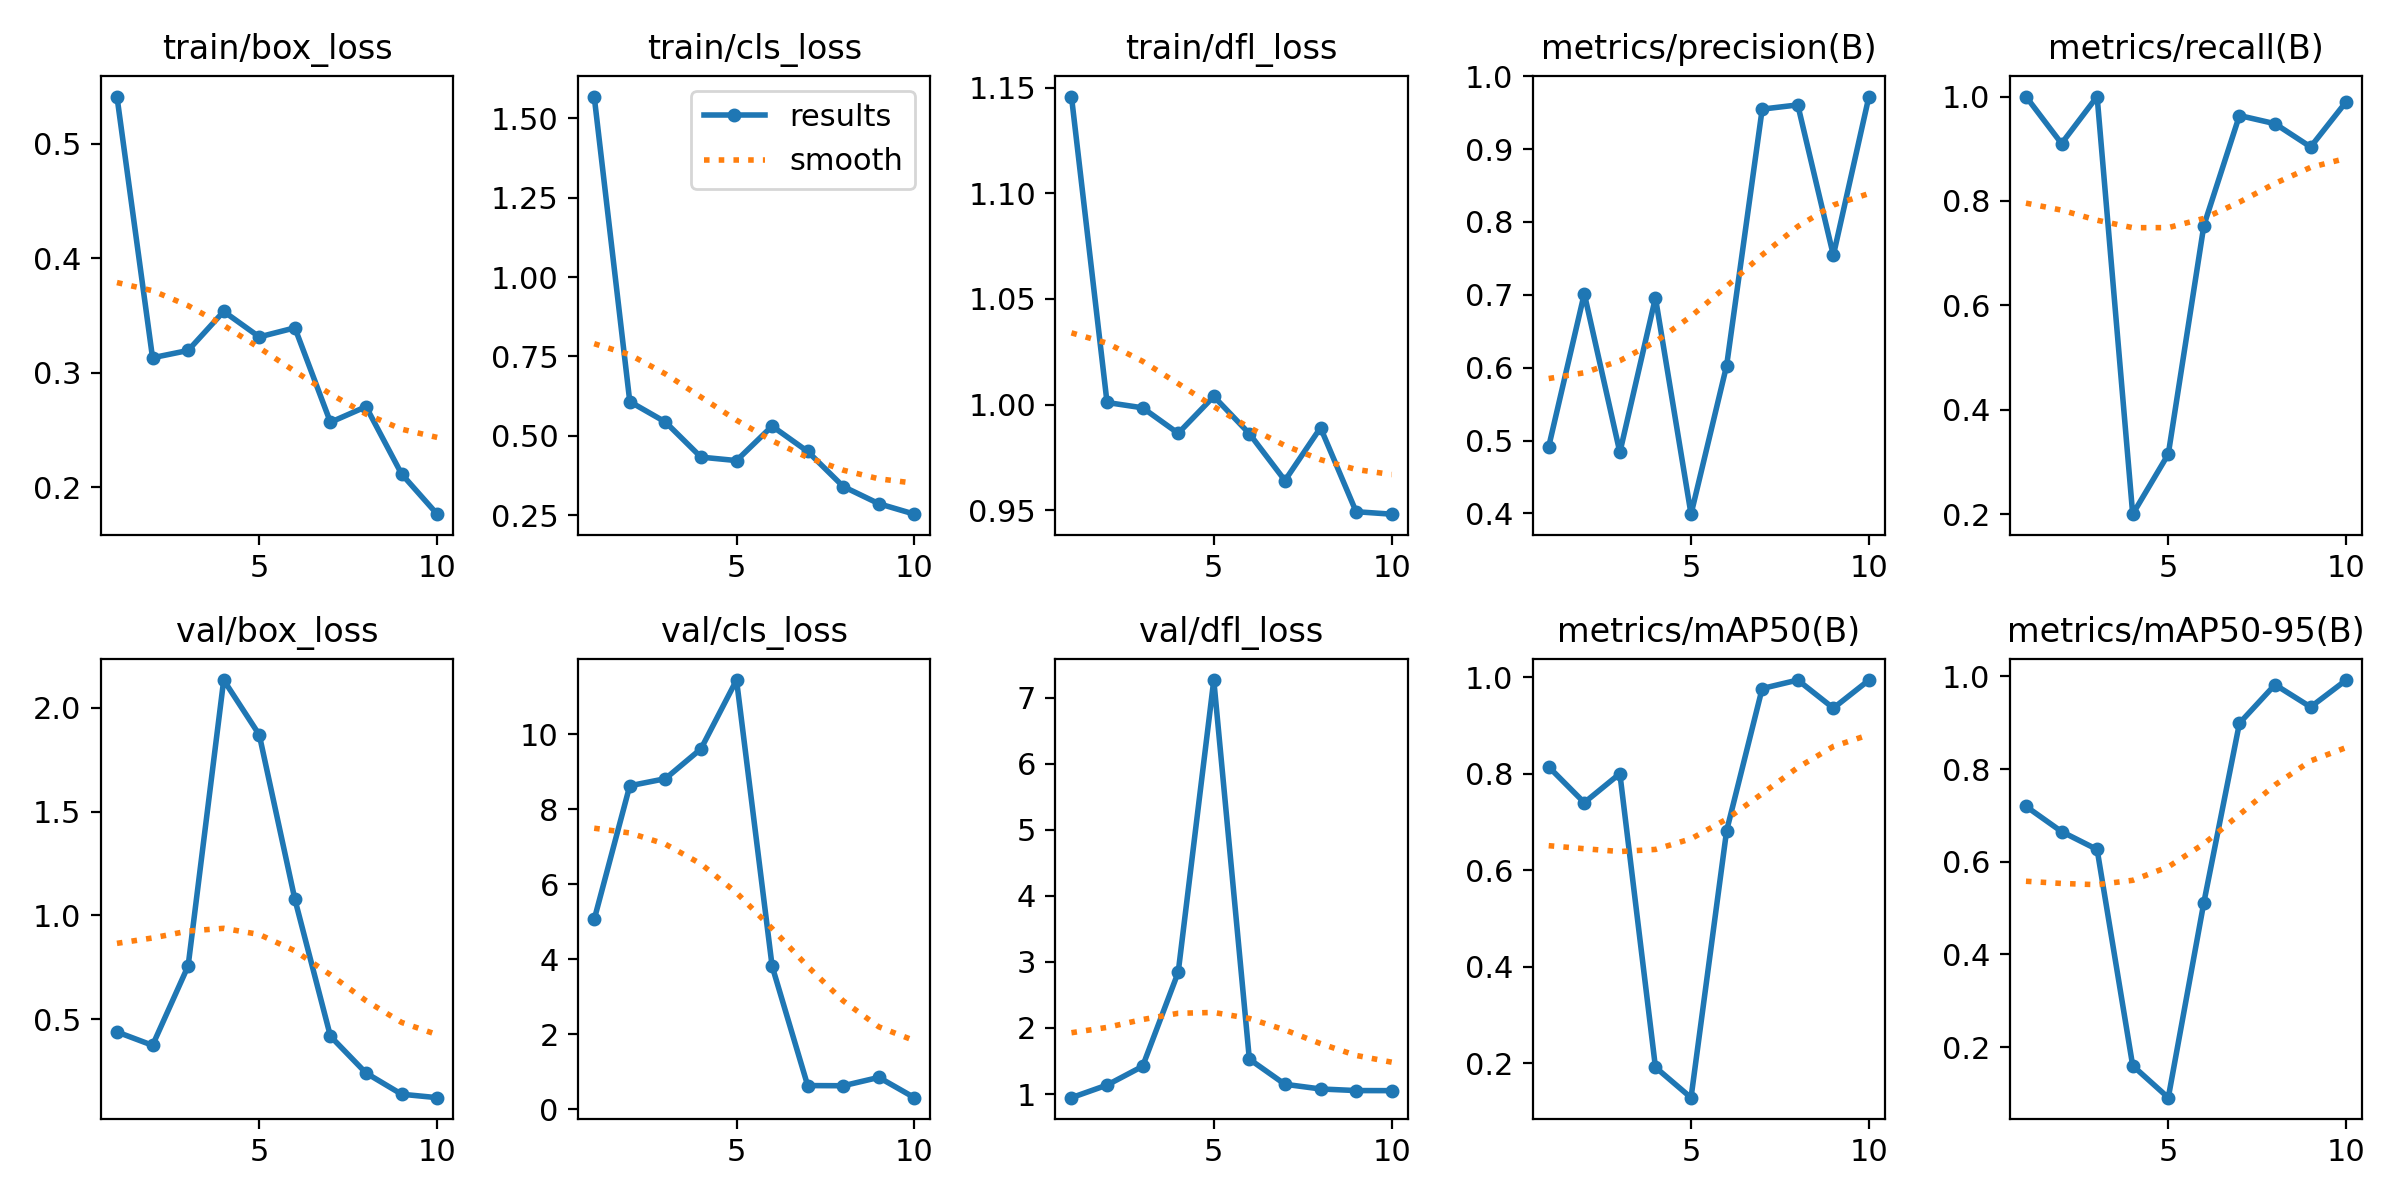

The table this chart was drawn from, first rows:
epoch, time, train/box_loss, train/cls_loss, train/dfl_loss, metrics/precision(B), metrics/recall(B), metrics/mAP50(B), metrics/mAP50-95(B), val/box_loss, val/cls_loss, val/dfl_loss, lr/pg0, lr/pg1, lr/pg2
1, 31.34, 0.5414, 1.569, 1.146, 0.4915, 1, 0.814, 0.7196, 0.439, 5.06, 0.9457, 0.0003001, 0.0003001, 0.0003001
2, 59.81, 0.3132, 0.6076, 1.001, 0.7016, 0.91, 0.7399, 0.6651, 0.3745, 8.622, 1.136, 0.0005557, 0.0005557, 0.0005557
3, 89.03, 0.3196, 0.5435, 0.9985, 0.4838, 1, 0.8, 0.6264, 0.7566, 8.81, 1.42, 0.0007487, 0.0007487, 0.0007487
4, 118.3, 0.3537, 0.4328, 0.9864, 0.696, 0.2, 0.1918, 0.1598, 2.133, 9.605, 2.843, 0.0008789, 0.0008789, 0.0008789
5, 146.2, 0.3314, 0.4219, 1.004, 0.3989, 0.315, 0.1288, 0.09069, 1.87, 11.44, 7.264, 0.0009465, 0.0009465, 0.0009465
6, 173.1, 0.3394, 0.5304, 0.9862, 0.6028, 0.753, 0.6816, 0.512, 1.078, 3.815, 1.528, 0.0008418, 0.0008418, 0.0008418
7, 201.2, 0.2569, 0.4505, 0.9641, 0.9549, 0.9636, 0.9763, 0.899, 0.4182, 0.632, 1.148, 0.0006768, 0.0006768, 0.0006768
8, 230.1, 0.2705, 0.3401, 0.989, 0.9607, 0.948, 0.9938, 0.9822, 0.2412, 0.6275, 1.077, 0.0005118, 0.0005118, 0.0005118
9, 260.2, 0.2117, 0.286, 0.9493, 0.7543, 0.9035, 0.9356, 0.934, 0.1391, 0.8499, 1.053, 0.0003467, 0.0003467, 0.0003467
10, 290.2, 0.1766, 0.253, 0.9481, 0.9722, 0.99, 0.9936, 0.9922, 0.1225, 0.3095, 1.052, 0.0001817, 0.0001817, 0.0001817
